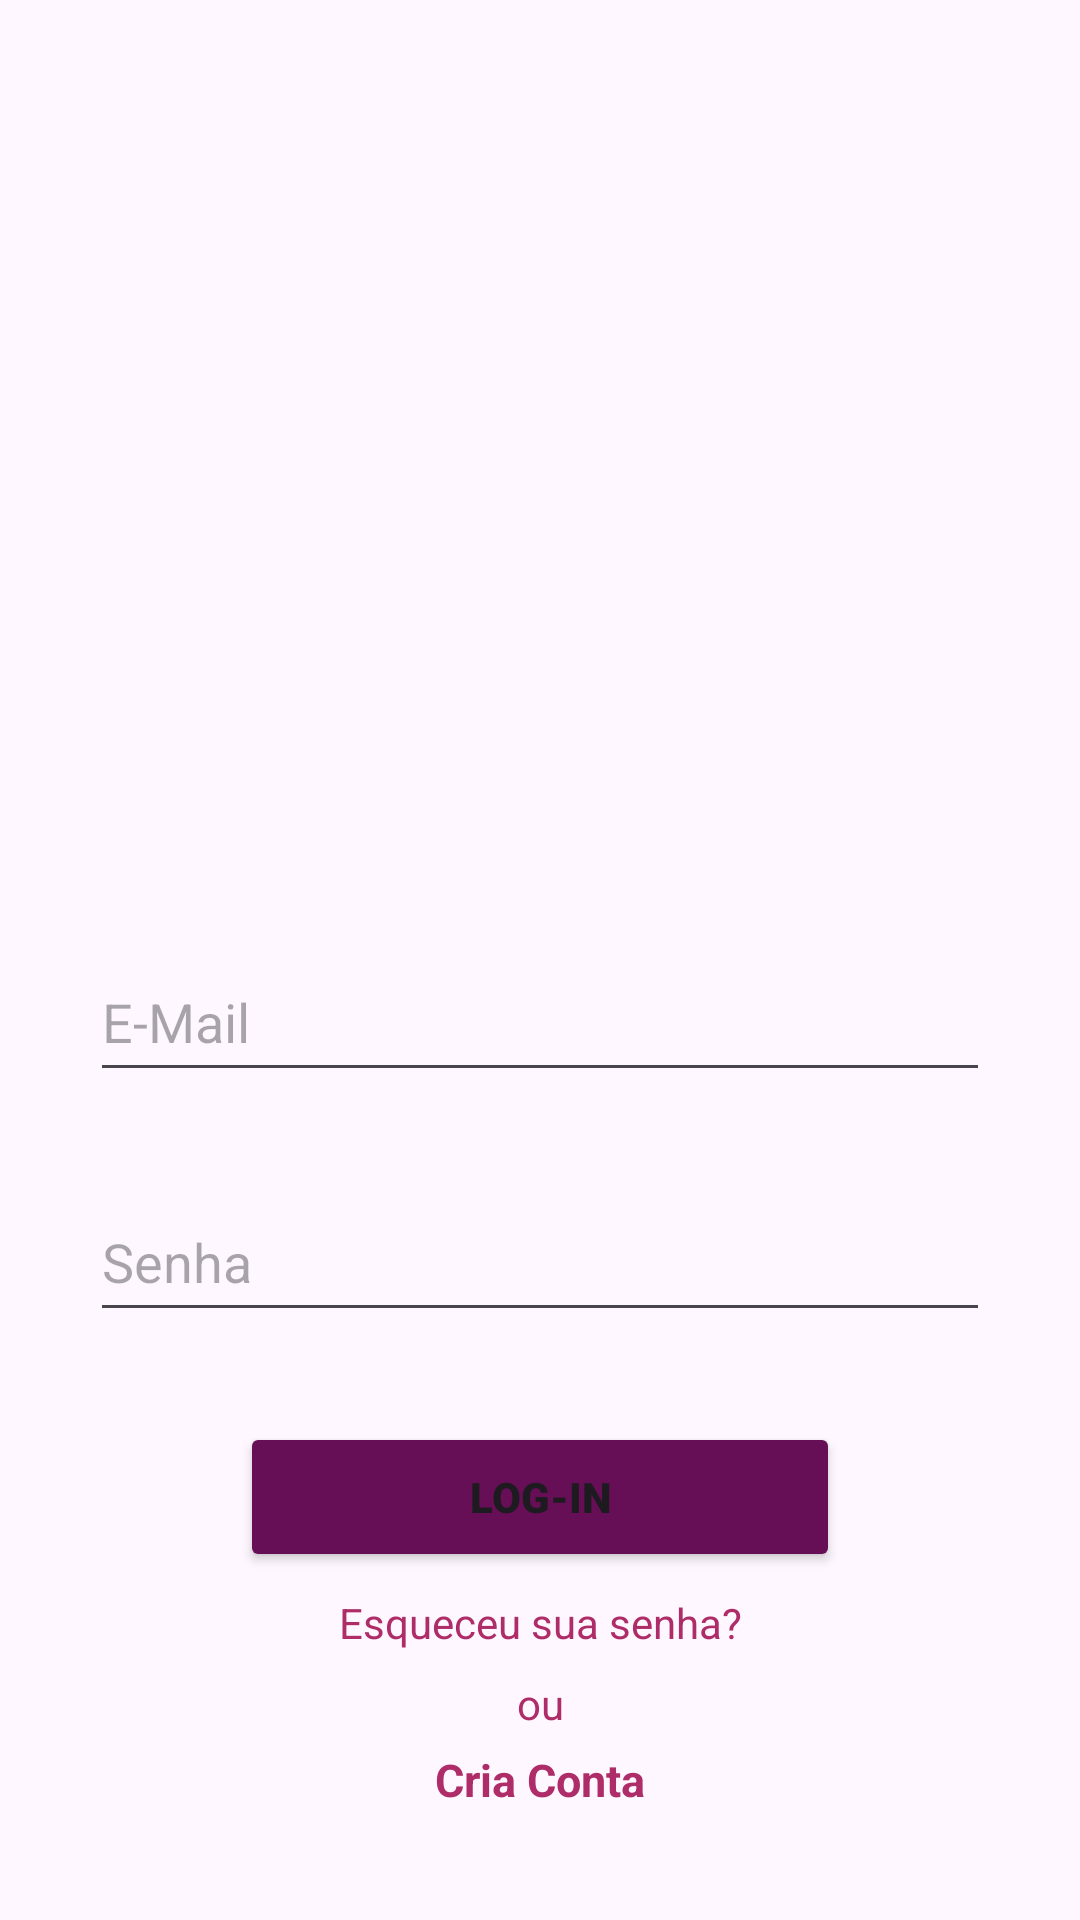

Here is an Android app screen rendered from its layout file. Give the layout XML and the strings, colors and styles it references.
<!-- AndroidManifest.xml: application theme Theme.Components -->
<!-- res/layout/activity_main.xml -->
<?xml version="1.0" encoding="utf-8"?>
<LinearLayout xmlns:android="http://schemas.android.com/apk/res/android"
    xmlns:app="http://schemas.android.com/apk/res-auto"
    xmlns:tools="http://schemas.android.com/tools"
    android:layout_width="match_parent"
    android:layout_height="match_parent"
    android:orientation="vertical"
    tools:context=".MainActivity">


    .<LinearLayout
    android:id="@+id/logoSpace"
    android:layout_width="match_parent"
    android:layout_height="219dp"
    android:gravity="center"
    android:orientation="horizontal"
    tools:layout_editor_absoluteX = "0dp"
    tools:layout_editor_absoluteY = "0dp"
    tools:ignore="MissingConstraints">

    <ImageView
        android:id="@+id/logo"
        android:layout_width="match_parent"
        android:layout_height="match_parent"
        android:gravity="center"
        android:orientation="horizontal"
        app:srcCompat="@drawable/camera_icon"
        tools:ignore="MissingConstraints"
        />
</LinearLayout>

    <LinearLayout
        android:id="@+id/sloganSpace"
        android:layout_width="match_parent"
        android:layout_height="80dp"
        android:orientation="vertical"
        tools:ignore="MissingConstraints" />
    <LinearLayout
        android:id="@+id/emailAddressSpace"
        android:layout_width="match_parent"
        android:layout_height="80dp"
        android:orientation="vertical"
        android:gravity="center"
        tools:ignore="MissingConstraints">

        <EditText
            android:id="@+id/emailAddressInput"
            android:layout_width="300dp"
            android:layout_height="50dp"
            android:inputType="textEmailAddress"
            android:orientation="horizontal"
            android:hint="@string/email"
            />
    </LinearLayout>

    <LinearLayout
        android:id="@+id/passwordSpace"
        android:layout_width="match_parent"
        android:layout_height="80dp"
        android:orientation="vertical"
        android:gravity="center"
        tools:ignore="MissingConstraints">

        <EditText
            android:id="@+id/passwordInput"
            android:layout_width="300dp"
            android:layout_height="50dp"
            android:hint="@string/password"
            android:orientation="horizontal"
            android:inputType="textPassword"/>
    </LinearLayout>

    <LinearLayout
        android:id="@+id/loginButton"
        android:layout_width="match_parent"
        android:layout_height="wrap_content"
        android:orientation="vertical"
        android:gravity="center">
        <Button
            android:id="@+id/loginButtonConfirm"
            android:layout_width="200dp"
            android:layout_height="50dp"
            android:layout_marginTop="15dp"
            android:text="Log-in"
            android:fontFamily="sans-serif-black"
            android:backgroundTint="@color/purple"
            />
        <TextView
            android:id="@+id/forgotPassword"
            android:gravity="center"
            android:layout_width="300dp"
            android:layout_height="20dp"
            android:layout_marginTop="7dp"
            android:text="@string/forgot_password"

            android:textColor="@color/lilas"
            />
        <TextView
            android:id="@+id/or"
            android:gravity="center"
            android:layout_width="300dp"
            android:layout_height="20dp"
            android:layout_marginTop="7dp"
            android:text="ou"

            android:textColor="@color/lilas"
            />
        <TextView
            android:id="@+id/createAccount"
            android:gravity="center"
            android:layout_width="300dp"
            android:layout_height="20dp"
            android:text="@string/create_account"
            android:textSize="15dp"
            android:textStyle="bold"
            android:layout_marginTop="5dp"
            android:textColor="@color/lilas"
            android:autoLink="phone"
            android:textColorLink="@color/black"
            />
    </LinearLayout>

    <TextView
        android:id="@+id/copyright"
        android:layout_width="match_parent"
        android:layout_height="30dp"
        android:layout_marginTop="75dp"
        android:gravity="center"
        android:text="@string/copyright"
        android:textColor="@color/black"
        android:textSize="15dp" />

</LinearLayout>
<!-- resources referenced by this layout -->
<resources>
  <color name="black">#FF000000</color>
  <color name="lilas">#AE2D68</color>
  <color name="purple">#660F56</color>
  <string name="copyright">© Copyright CodeIntech 2023 </string>
  <string name="create_account">Cria Conta</string>
  <string name="email">E-Mail</string>
  <string name="forgot_password">Esqueceu sua senha?</string>
  <string name="password">Senha</string>
  <style name="Theme.Components" parent="Base.Theme.Components" />
  <style name="Base.Theme.Components" parent="Theme.Material3.DayNight.NoActionBar">
          
          
      </style>
</resources>
